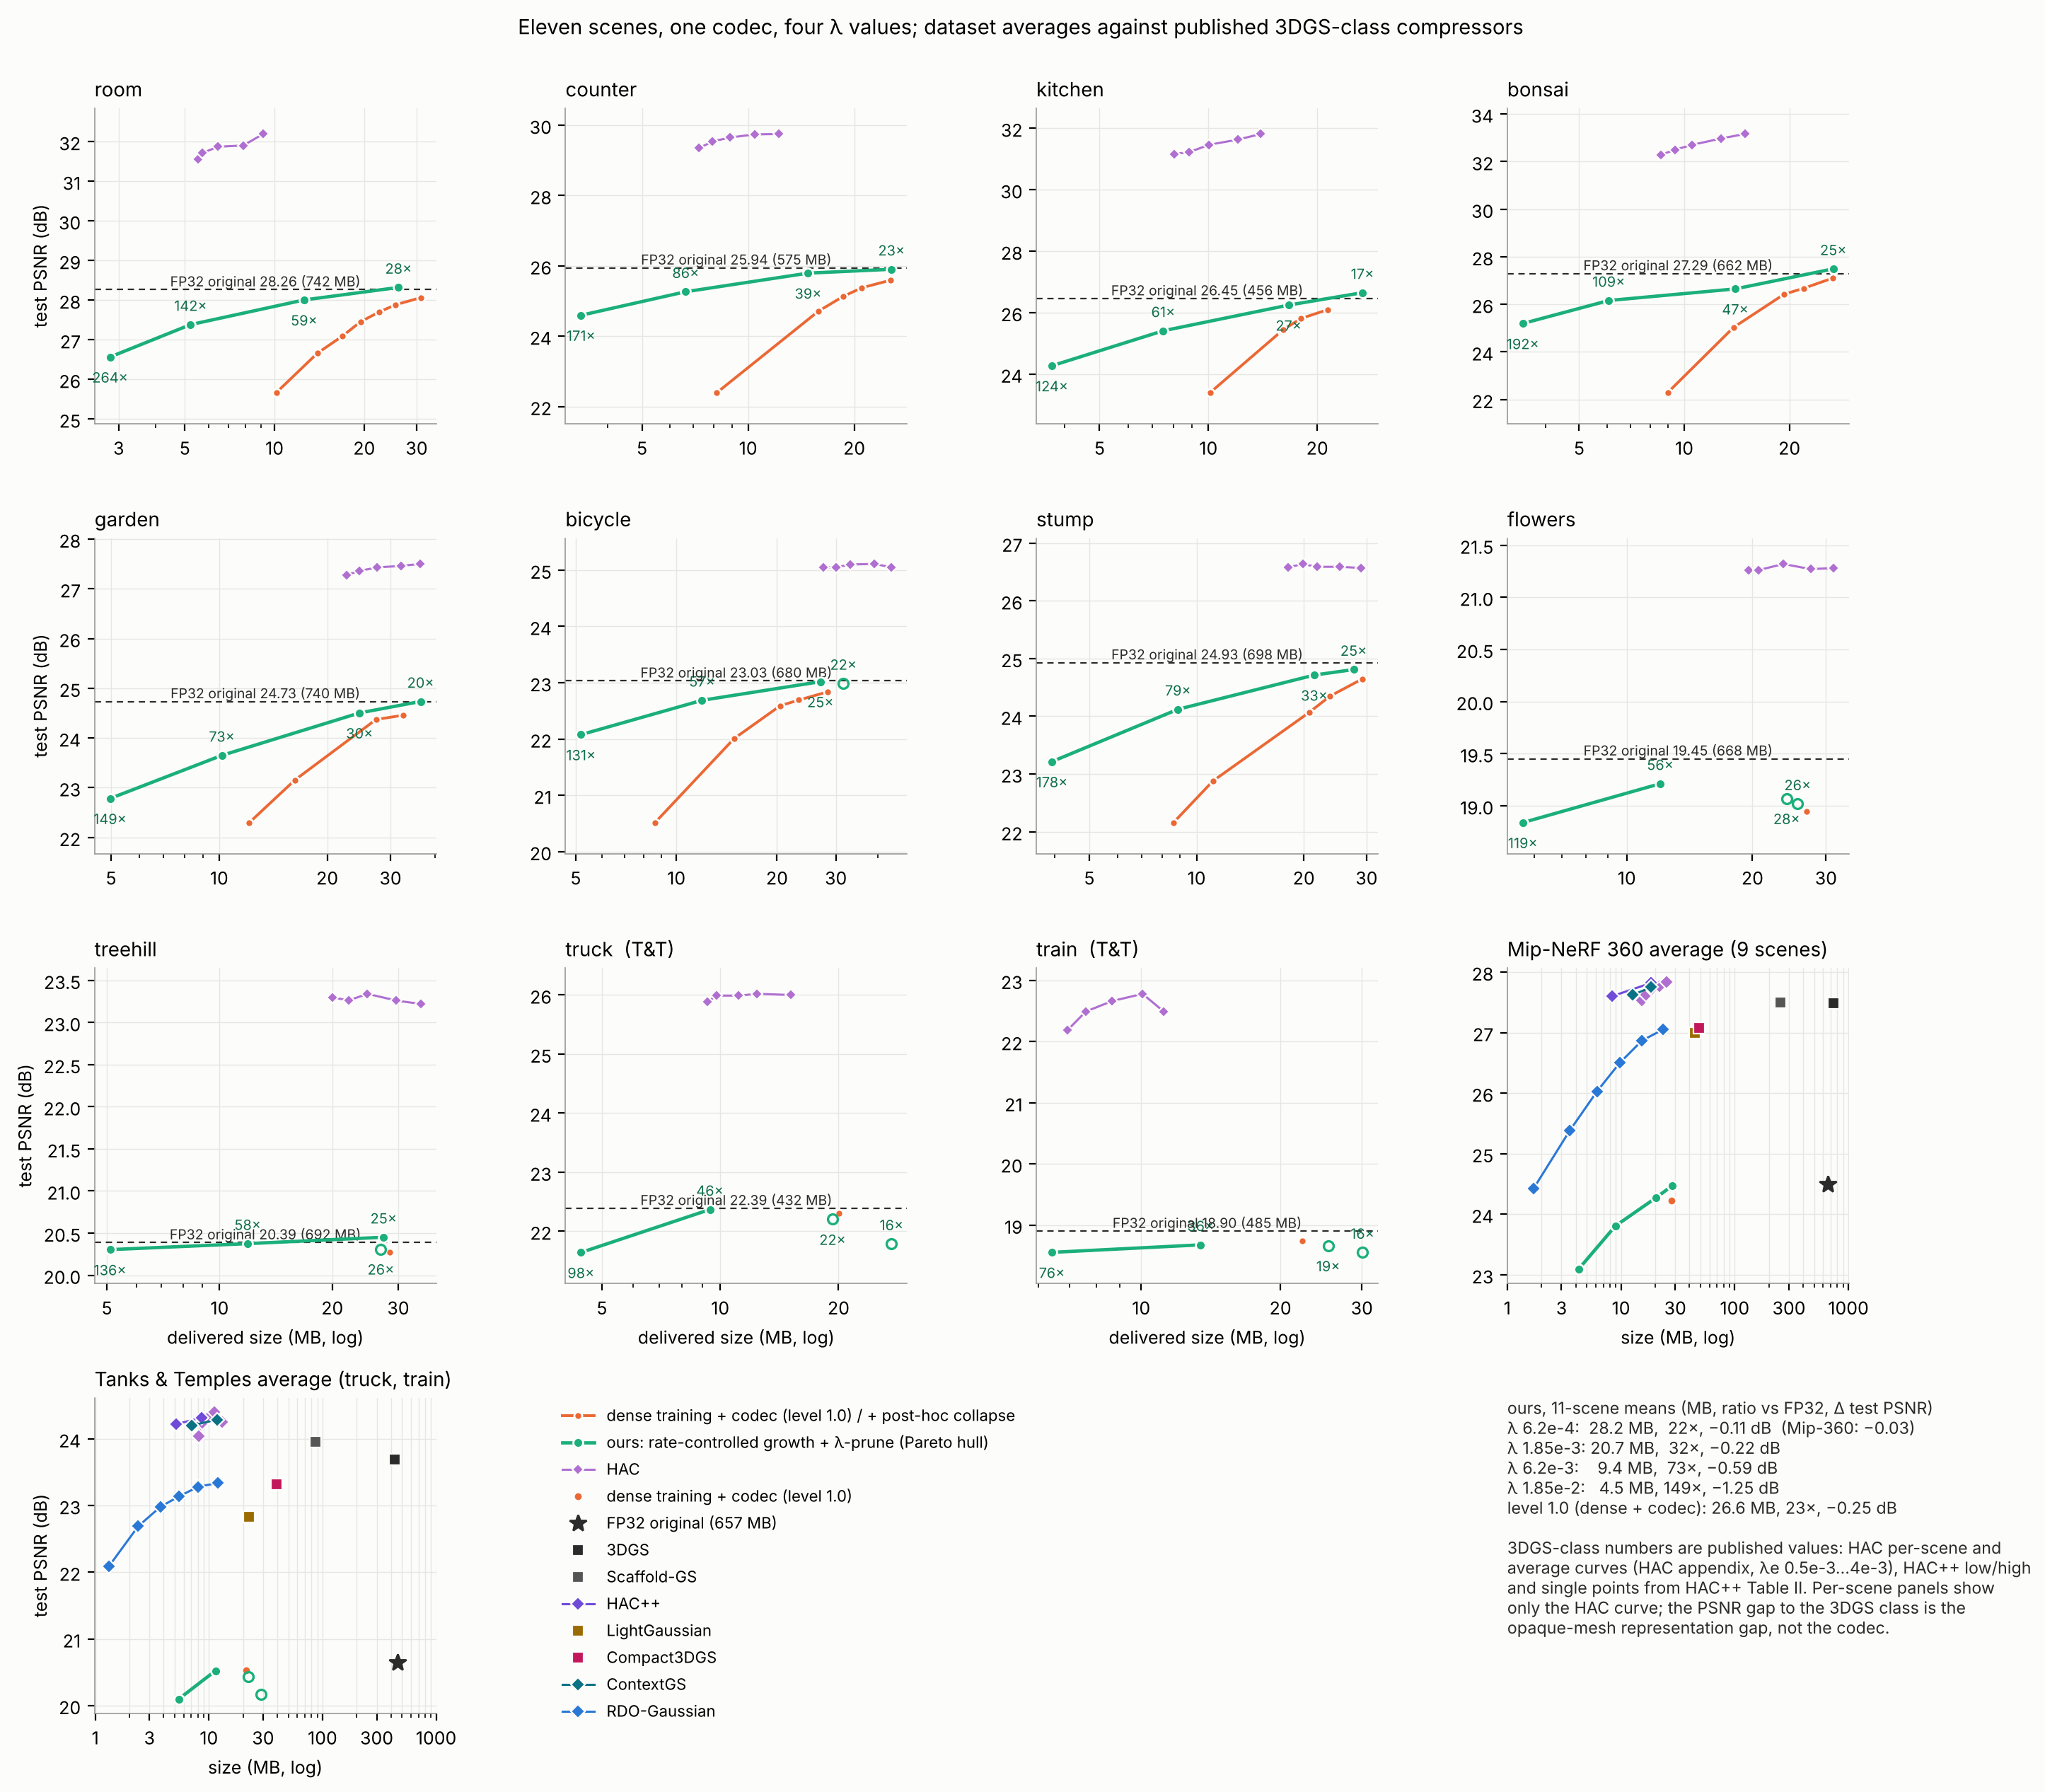

Data behind this chart, as committed beside it:
scene, series, label, MB, test, lpips
room, collapse-noflag, v0.8, 25.51, 27.88, 
room, collapse-noflag, v0.7, 22.51, 27.7, 
room, collapse-noflag, v0.6, 19.43, 27.45, 
room, collapse-noflag, v0.5, 16.89, 27.09, 
room, collapse-noflag, 1.35M, 13.93, 26.66, 
room, collapse-noflag, 0.97M, 10.14, 25.66, 
garden, collapse, v1.0 q14, 32.54, 24.46, 
garden, collapse, v0.8, 27.34, 24.37, 
garden, collapse, 1.48M, 16.25, 23.15, 
garden, collapse, 1.09M, 12.14, 22.3, 
bonsai, collapse-noflag, v0.8, 21.96, 26.67, 
bonsai, collapse-noflag, v0.7, 19.33, 26.43, 
bonsai, collapse-noflag, 1.44M, 13.83, 25.03, 
bonsai, collapse-noflag, 0.91M, 8.961, 22.29, 
counter, collapse-noflag, v0.8, 21.02, 25.38, 
counter, collapse-noflag, v0.7, 18.61, 25.13, 
counter, collapse-noflag, 1.46M, 15.81, 24.71, 
counter, collapse-noflag, 0.72M, 8.151, 22.39, 
kitchen, collapse-noflag, v0.8, 18.03, 25.81, 
kitchen, collapse-noflag, v0.7, 16.1, 25.45, 
kitchen, collapse-noflag, 1.35M, 15.96, 25.41, 
kitchen, collapse-noflag, 0.80M, 10.1, 23.39, 
bicycle, collapse, v1.0, 28.37, 22.84, 
bicycle, collapse, v0.8, 23.27, 22.69, 
bicycle, collapse, v0.7, 20.45, 22.59, 
bicycle, collapse, 1.50M, 14.87, 22.01, 
bicycle, collapse, 0.86M, 8.634, 20.52, 
stump, collapse, v1.0, 29.21, 24.65, 
stump, collapse, v0.8, 23.66, 24.35, 
stump, collapse, v0.7, 20.72, 24.07, 
stump, collapse, 1.14M, 11.12, 22.88, 
stump, collapse, 0.88M, 8.615, 22.16, 
room, lambda-v2, λ 0.00062, 28.38, 28.27, 
room, lambda-v2, λ 0.0019, 13.7, 27.98, 
room, lambda-v2, λ 0.0062, 5.695, 27.37, 
room, lambda-v2, λ 0.018, 3.013, 26.51, 
garden, lambda-v2, λ 0.002, 24.78, 24.45, 
garden, lambda-v2, λ 0.006, 10.69, 23.64, 
bonsai, lambda-v2, λ 0.002, 14.8, 26.73, 
bonsai, lambda-v2, λ 0.006, 6.914, 26.07, 
counter, lambda-v2, λ 0.002, 14.9, 25.76, 
counter, lambda-v2, λ 0.006, 6.94, 25.26, 
kitchen, lambda-v2, λ 0.002, 15.89, 26.14, 
kitchen, lambda-v2, λ 0.006, 7.604, 25.31, 
bicycle, lambda-v2, λ 0.002, 30.07, 23.02, 
bicycle, lambda-v2, λ 0.006, 13.83, 22.7, 
stump, lambda-v2, λ 0.002, 23.32, 24.73, 
stump, lambda-v2, λ 0.006, 10.04, 24.17, 
flowers, collapse, v1.0, 26.91, 18.95, 
treehill, collapse, v1.0, 28.5, 20.27, 
truck, collapse, v1.0, 20.04, 22.31, 
train, collapse, v1.0, 22.32, 18.74, 
bicycle, v3, λ 0.0062, 11.94, 22.69, 0.4697
bicycle, v3, λ 0.00185, 26.97, 23.02, 0.4047
garden, v3, λ 0.0062, 10.18, 23.65, 0.3854
garden, v3, λ 0.00185, 24.6, 24.5, 0.2873
stump, v3, λ 0.0062, 8.869, 24.12, 0.4614
stump, v3, λ 0.00185, 21.41, 24.71, 0.39
flowers, v3, λ 0.0062, 12.03, 19.21, 0.4942
flowers, v3, λ 0.00185, 24.15, 19.07, 0.4589
... 40 more rows
